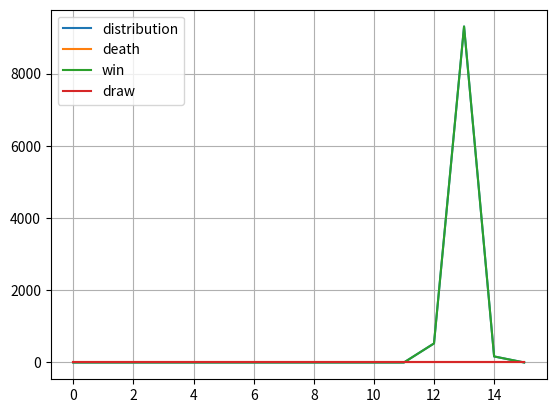

This figure's Python source:
import numpy as np
import time
import matplotlib.pyplot as plt
import copy
from tqdm import tqdm
from random import randint

walls = [[[0, 1], [0, 2]],
         [[1, 1], [1, 2]],
         [[2, 1], [2, 2]],
         [[1, 3], [1, 4]],
         [[2, 3], [2, 4]],
         [[1, 4], [2, 4]],
         [[1, 5], [2, 5]],
         [[3, 1], [4, 1]],
         [[3, 2], [4, 2]],
         [[3, 3], [4, 3]],
         [[3, 4], [4, 4]],
         [[4, 3], [4, 4]]]

maze_max = [5, 6]
goal = [4, 4]
horizon = 15
tot_episodes = 10000
mino_stand_still = False
verbose = 0

# init values
v_star = np.zeros((maze_max[0], maze_max[1], maze_max[0], maze_max[1], horizon))
a_star = 10 * np.ones((maze_max[0], maze_max[1], maze_max[0], maze_max[1], horizon))


class EnvAndPolicy:
    # init maze
    def __init__(self):
        self.walls = walls
        self.maze_max = maze_max
        self.goal = goal
        self.horizon = horizon
        self.v_star = v_star
        self.a_star = a_star

    # possible_actions
    def get_actions(self, state):
        agent_pos = state[0]
        assert agent_pos[0] < maze_max[0] and agent_pos[1] < maze_max[1]

        actions_list = []
        if self.reward(state) != 0:
            return actions_list

        move_north = [agent_pos, [agent_pos[0] - 1, agent_pos[1]]]
        move_south = [agent_pos, [agent_pos[0] + 1, agent_pos[1]]]
        move_east = [agent_pos, [agent_pos[0], agent_pos[1] + 1]]
        move_west = [agent_pos, [agent_pos[0], agent_pos[1] - 1]]

        if agent_pos[0] > 0 and not (move_north in walls) and not (move_north[::-1] in walls):
            actions_list.append(0)
            # print("north")
        if agent_pos[0] < maze_max[0] - 1 and not (move_south in walls) and not (move_south[::-1] in walls):
            actions_list.append(2)
            # print("south")
        if agent_pos[1] > 0 and not (move_west in walls) and not (move_west[::-1] in walls):
            actions_list.append(3)
            # print("west")
        if agent_pos[1] < maze_max[1] - 1 and not (move_east in walls) and not (move_east[::-1] in walls):
            actions_list.append(1)
            # print("east")
        actions_list.append(4)

        return actions_list

    def get_states_given_action(self, state, action):
        agent_pos = state[0]
        mino_pos = state[1]

        new_states = []

        if action == 0:
            new_agent_pos = [agent_pos[0] - 1, agent_pos[1]]
        elif action == 1:
            new_agent_pos = [agent_pos[0], agent_pos[1] + 1]
        elif action == 2:
            new_agent_pos = [agent_pos[0] + 1, agent_pos[1]]
        elif action == 3:
            new_agent_pos = [agent_pos[0], agent_pos[1] - 1]
        elif action == 4:
            new_agent_pos = agent_pos

        new_mino_pos = [mino_pos[0], mino_pos[1] + 1]
        if new_mino_pos[1] < maze_max[1]:
            new_states.append([new_agent_pos, new_mino_pos])

        new_mino_pos = [mino_pos[0], mino_pos[1] - 1]
        if new_mino_pos[1] >= 0:
            new_states.append([new_agent_pos, new_mino_pos])

        new_mino_pos = [mino_pos[0] + 1, mino_pos[1]]
        if new_mino_pos[0] < maze_max[0]:
            new_states.append([new_agent_pos, new_mino_pos])

        new_mino_pos = [mino_pos[0] - 1, mino_pos[1]]
        if new_mino_pos[0] >= 0:
            new_states.append([new_agent_pos, new_mino_pos])

        if mino_stand_still:
            new_states.append([new_agent_pos, mino_pos])

        return new_states

    def reward(self, state):
        if state[0] == state[1]:
            return -1
        elif state[0] == goal:
            return 1
        else:
            return 0

    def prob_given_action(self, new_states):
        return 1 / len(new_states)

    def get_index(self, state, step):
        index_state_time = copy.deepcopy(state)
        index_state_time.append([step])
        index_state_time = [item for sublist in index_state_time for item in sublist]
        return tuple(index_state_time)

    def fill_value_and_policy(self, state, step):
        matrix_index = self.get_index(state, step)
        value = np.array(np.ones(5) * -np.inf)
        possible_actions = self.get_actions(state)

        if self.reward(state) != 0 or step == horizon-1:
            v_star[matrix_index] = self.reward(state)
        else:
            for action in possible_actions:
                value[action] = self.reward(state)
                possible_states = self.get_states_given_action(state, action)
                # print(possible_states)
                for next_state in possible_states:
                    next_state_index = self.get_index(next_state, step + 1)
                    # print(next_state_index)
                    value[action] += self.prob_given_action(possible_states) * v_star[next_state_index]

            v_star[matrix_index] = np.max(value)
            a_star[matrix_index] = np.argmax(value)

        return 0

    def main_loop(self, horizon=horizon):
        for i in tqdm(range(horizon - 1, -1, -1)):
            for x in range(maze_max[0]):
                for y in range(maze_max[1]):
                    for z in range(maze_max[0]):
                        for h in range(maze_max[1]):
                            state = [[x, y], [z, h]]
                            self.fill_value_and_policy(state, i)


def get_movement_given_action(action, state):
    pos = copy.deepcopy(state)
    if action == 0:
        pos[0] -= 1
    elif action == 1:
        pos[1] += 1
    elif action == 2:
        pos[0] += 1
    elif action == 3:
        pos[1] -= 1
    return pos

#maze_map = np.zeros(maze_max)
def main():
    new_run = EnvAndPolicy()
    t_start = time.time()
    new_run.main_loop(horizon)
    t_elapsed = time.time() - t_start
    print("Dynamic programming time: ", t_elapsed)
    distribution_array = np.zeros(horizon+1)
    death_array = np.zeros(horizon+1)
    draw_array = np.zeros(horizon+1)
    win_array = np.zeros(horizon+1)

    for episode in tqdm(range(tot_episodes)):
        step = 0
        state = [[0, 0], [4, 4]]

        while state[0] != [4, 4] and step < horizon and state[0] != state[1]:

            index = new_run.get_index(state, step)
            #print(index)
            action = a_star[index]

            # player movement
            state[0] = get_movement_given_action(action, state[0])

            # mino movement
            while True:
                mino_action = randint(0, 3)
                if mino_stand_still:
                    mino_action = randint(0, 4)
                nmp = get_movement_given_action(mino_action, state[1])
                #print(mino_action)
                if 0 < nmp[0] < maze_max[0] and 0 < nmp[1] < maze_max[1]:
                    state[1] = nmp
                    break

            step += 1  # keep after use
            if verbose:
                print(" _______________________", step)
                maze_map = np.zeros(maze_max)
                maze_map[tuple(state[0])] = 1
                maze_map[tuple(state[1])] = 2
                print(maze_map)
            # end while
        distribution_array[step] += 1
        if state[0] == goal:
            win_array[step] += 1
        if state[0] == state[1]:
            death_array[step] += 1
            # print("dead")
        if state[0] != goal and state[0] != state[1]:
            draw_array[step] += 1

    plt.grid()
    plt.plot(distribution_array, label="distribution")
    plt.plot(death_array, label="death")
    plt.plot(win_array, label="win")
    plt.plot(draw_array, label="draw")
    plt.legend()
    plt.show()


if __name__ == "__main__":
    main()
